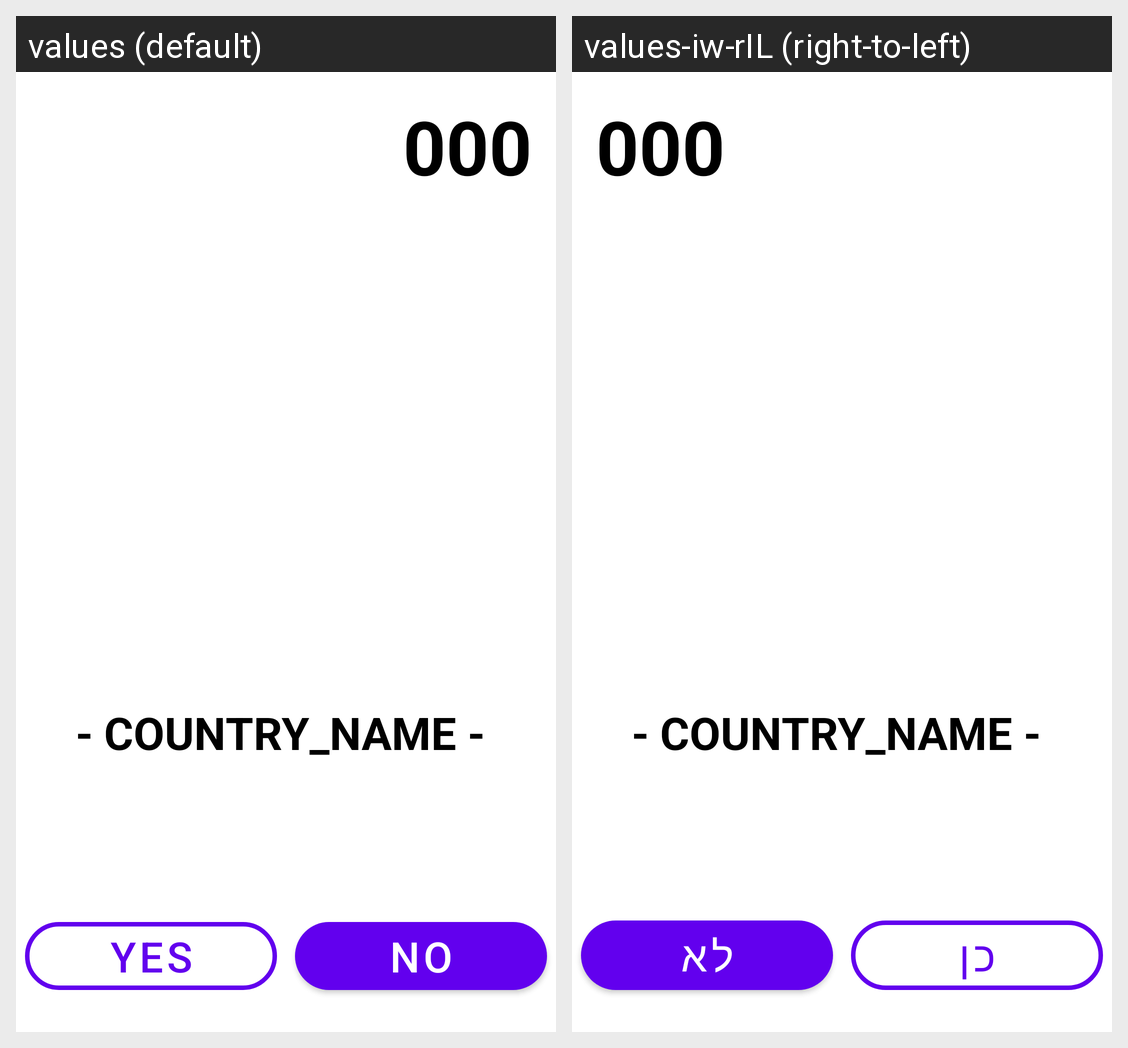

Translations of the strings shown on this Android screen, per locale in the grid:
Android screen res/layout/activity_game.xml rendered under 2 locales, left to right: values (default), values-iw-rIL (right-to-left). Device: Nexus 5 (rendered at 1080×1920; each locale shown at half size, 540×960, under a caption strip naming it); theme Theme.Class22BAnd1.
Strings drawn on this screen, with the default value and each locale's value (text and hints the layout hard-codes, and strings that could not be matched under every locale, appear in the picture but are not listed):

yes
  values: Yes
  values-iw-rIL: כן

no
  values: No
  values-iw-rIL: לא
